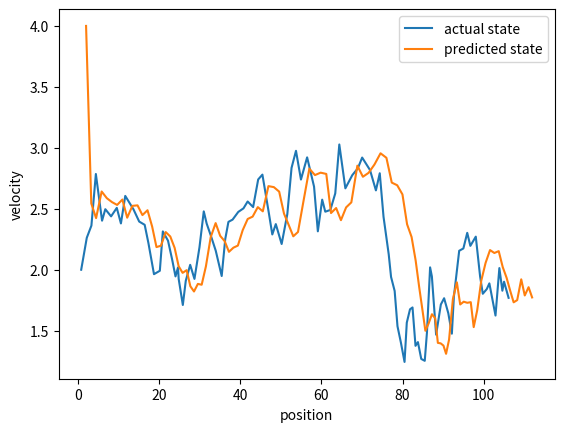

Write Python code to recreate this figure.
# -*- coding: utf-8 -*-
"""hw3p3.ipynb

Automatically generated by Colaboratory.
"""

import numpy as np
import matplotlib.pyplot as plt

def KF(x, P, z):
    #getting updated xhat:
  #Q = np.array([[0.0001, 0.0001], [0.00001, 0.00001]]) 
  #print(w)
    x= F @ x 
#getting updated P:
    P=(F @ P @ F.transpose()) + Q*1
    #print(P)
# getting kalman gain:
    S = (H @ P @ H.transpose())+R
    Kolmon= P @ H.transpose() @ np.linalg.inv(S)
# getting innovation error:   
    innerr= z - H @ x
  #print(Kolmon)
#updating x
    x= x+ Kolmon @ innerr
  
#updating p
    P=  (np.identity(2)- (Kolmon @ H)) @ P
    print('State Covariance = ',P,"\n",'Kalman Gain = ',Kolmon,'\n','Innnoation Covariance = ',S)
    
    return x, P

  
    

F = np.array([[1, 0.5], [0, 1]])
H = np.array([[0, 1]])
Q = np.array([[0.1, 0.01], [0.01, 0.05]])
R = 0.1

x = np.array([[0.8, 2]])
xhat = np.array([[2, 4]])
P = np.array([[1,0], [0,2]])

for i in range(100):
  w = np.random.multivariate_normal(np.zeros(2), Q)
  v = np.random.normal(0, R)
  x = np.vstack((x, F @ x[-1,:] + w))
  z = H @ x[-1,:] + v

  xnew, P = KF(xhat[-1,:], P, z)
  #if i==0:
     # print(P,kolmon,inner)
  #if i> 80:
  #print('State Covariance = ',P,"\n",'Kalman Gain = ',kolmon,'\n','Innnoation Error = ',inner)
  xhat = np.vstack((xhat, xnew))
  #print(xhat)

#plt.ylim(1,3)
plt.plot(x[:,0], x[:,1], label = "actual state")
plt.plot(xhat[:,0], xhat[:,1], label = "predicted state")
plt.legend()
plt.xlabel('position')
plt.ylabel('velocity')
plt.show()
